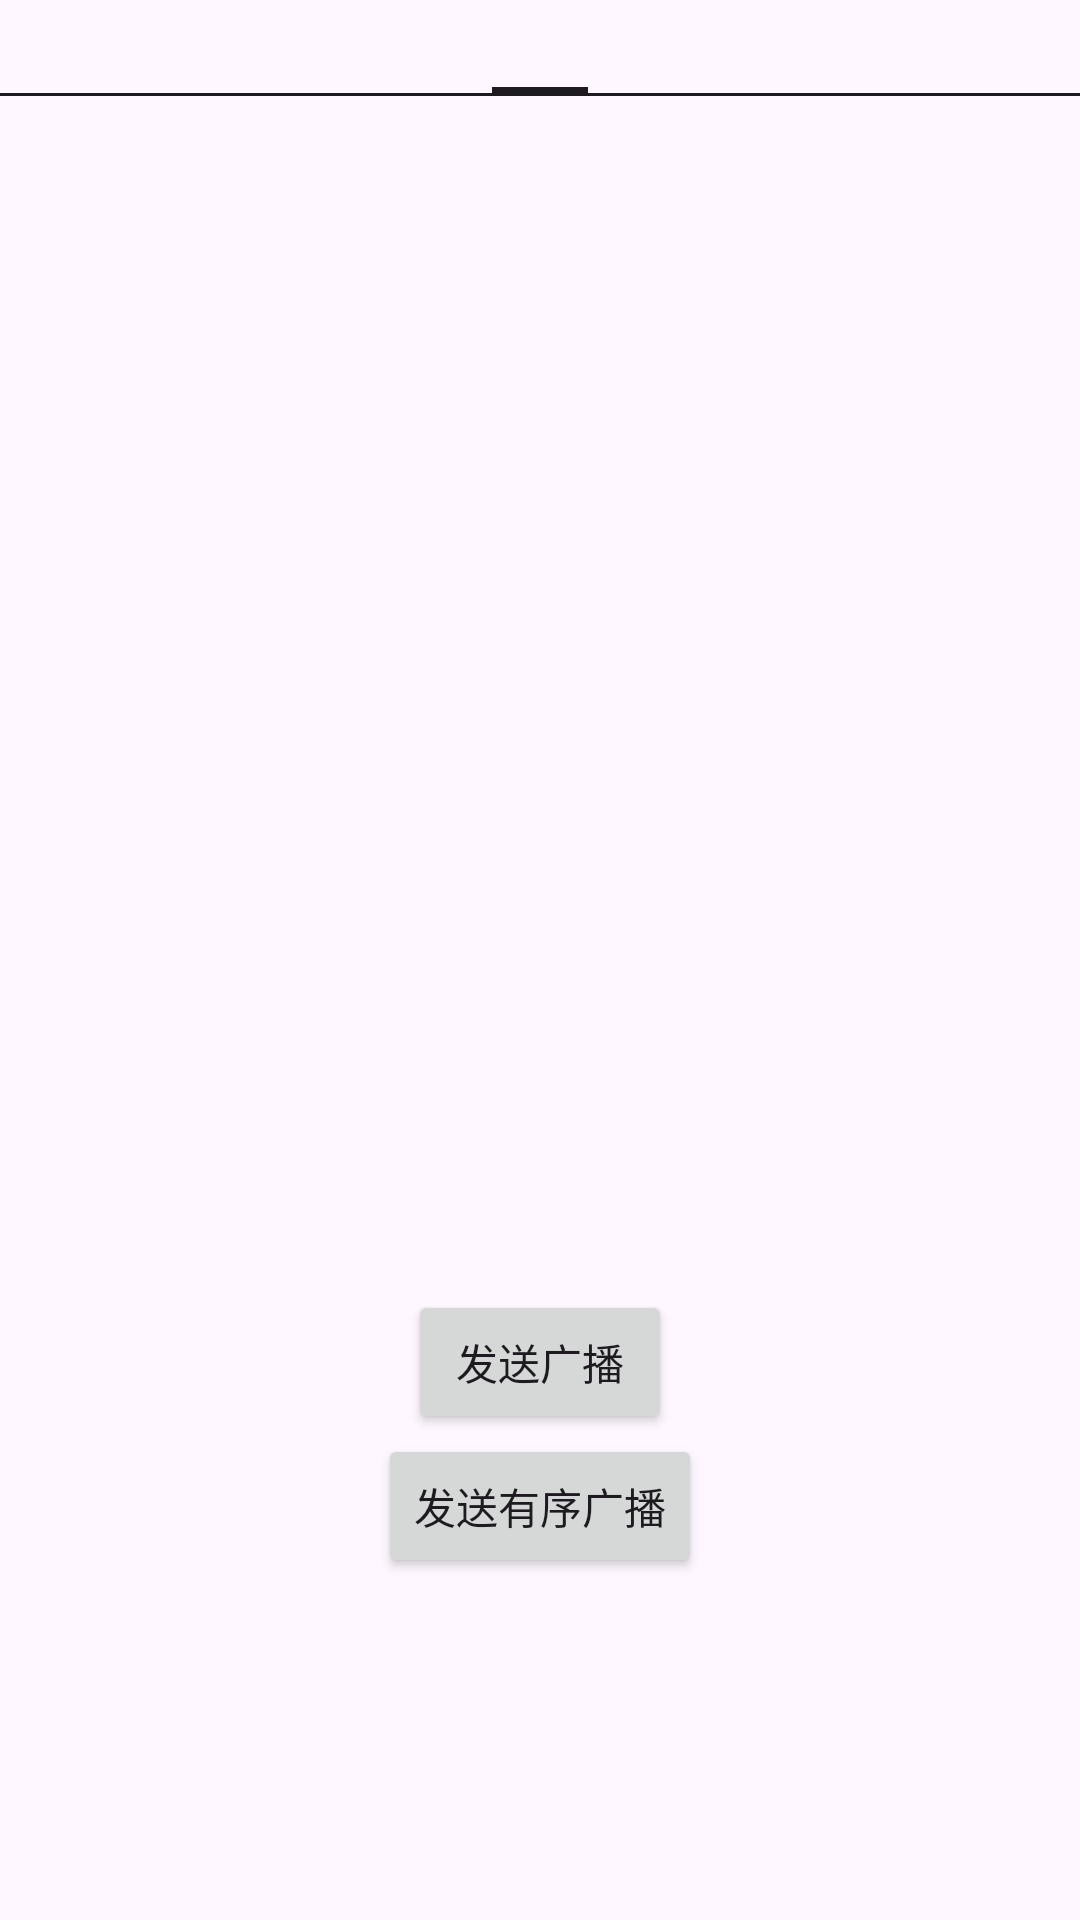

Reconstruct the res/layout file that produces this screen, plus the resources it refers to.
<!-- AndroidManifest.xml: application theme Theme.AmdroidTestJava -->
<!-- res/layout/activity_view_pager.xml -->
<?xml version="1.0" encoding="utf-8"?>
<LinearLayout xmlns:android="http://schemas.android.com/apk/res/android"
    xmlns:app="http://schemas.android.com/apk/res-auto"
    xmlns:tools="http://schemas.android.com/tools"
    android:id="@+id/myViewPagerActivity"
    android:layout_width="match_parent"
    android:layout_height="match_parent"
    android:orientation="vertical"
    android:gravity="center|top"
    tools:context=".ViewPagerActivity">

    <androidx.viewpager.widget.ViewPager
        android:id="@+id/myViewPager"
        android:layout_width="wrap_content"
        android:layout_height="370dp" >
        <androidx.viewpager.widget.PagerTabStrip
            android:id="@+id/myPagerTabStrip"
            android:layout_width="wrap_content"
            android:layout_height="wrap_content">
        </androidx.viewpager.widget.PagerTabStrip>
    </androidx.viewpager.widget.ViewPager>
    
    <FrameLayout
        android:id="@+id/fragementStatic"
        android:layout_width="match_parent"
        android:layout_height="60dp" />

    <Button
        android:id="@+id/broadcastReceiverButton"
        android:text="发送广播"
        android:layout_width="wrap_content"
        android:layout_height="wrap_content"
        android:gravity="center"/>

    <Button
        android:id="@+id/broadcastReceiverOrderButton"
        android:text="发送有序广播"
        android:layout_width="wrap_content"
        android:layout_height="wrap_content"
        android:gravity="center"/>

</LinearLayout>
<!-- resources referenced by this layout -->
<resources>
  <style name="Theme.AmdroidTestJava" parent="Base.Theme.AmdroidTestJava" />
  <style name="Base.Theme.AmdroidTestJava" parent="Theme.Material3.DayNight.NoActionBar" />
</resources>
